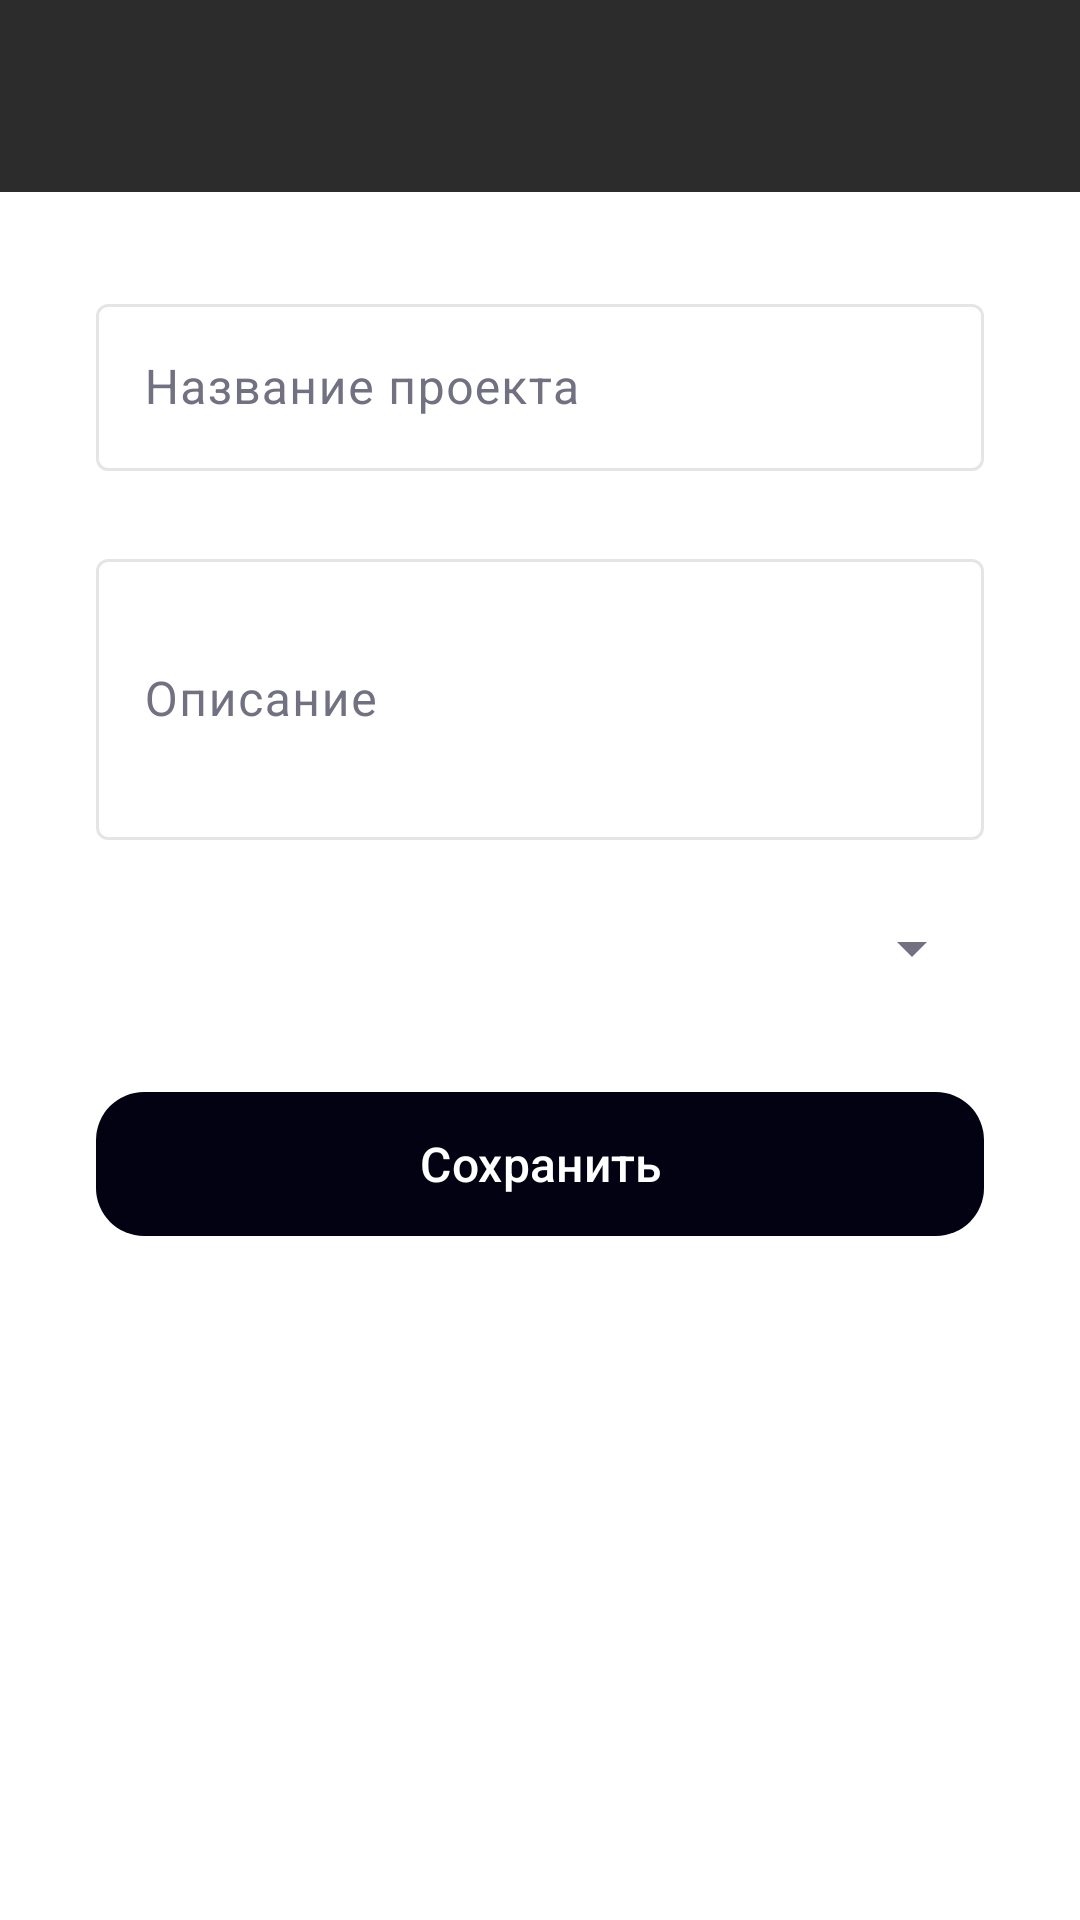

Reconstruct the res/layout file that produces this screen, plus the resources it refers to.
<!-- AndroidManifest.xml: application theme Theme.FlowchartEditorClient -->
<!-- res/layout/activity_edit_project.xml -->
<?xml version="1.0" encoding="utf-8"?>
<androidx.coordinatorlayout.widget.CoordinatorLayout xmlns:android="http://schemas.android.com/apk/res/android"
    xmlns:app="http://schemas.android.com/apk/res-auto"
    android:layout_width="match_parent"
    android:layout_height="match_parent"
    android:background="@drawable/bg_dark_gray">

    <com.google.android.material.appbar.AppBarLayout
        android:layout_width="match_parent"
        android:layout_height="wrap_content"
        android:background="@drawable/toolbar_dark_gray"
        android:elevation="4dp">

        <com.google.android.material.appbar.MaterialToolbar
            android:id="@+id/toolbar"
            android:title="Редактировать проект"
            android:layout_width="match_parent"
            android:layout_height="?attr/actionBarSize"
            android:background="@drawable/toolbar_dark_gray"
            app:titleTextColor="#FFFFFF"
            app:navigationIconTint="#FFFFFF"/>

    </com.google.android.material.appbar.AppBarLayout>

    <androidx.core.widget.NestedScrollView
        android:layout_width="match_parent"
        android:layout_height="match_parent"
        app:layout_behavior="@string/appbar_scrolling_view_behavior">

        <LinearLayout
            android:orientation="vertical"
            android:padding="32dp"
            android:layout_width="match_parent"
            android:layout_height="wrap_content">

            <com.google.android.material.textfield.TextInputLayout
                android:hint="Название проекта"
                android:layout_width="match_parent"
                android:layout_height="wrap_content"
                style="@style/Widget.Material3.TextInputLayout.OutlinedBox">

                <com.google.android.material.textfield.TextInputEditText
                    android:id="@+id/etProjectName"
                    android:layout_width="match_parent"
                    android:layout_height="wrap_content"/>

            </com.google.android.material.textfield.TextInputLayout>

            <com.google.android.material.textfield.TextInputLayout
                android:hint="Описание"
                android:layout_marginTop="24dp"
                android:layout_width="match_parent"
                android:layout_height="wrap_content"
                style="@style/Widget.Material3.TextInputLayout.OutlinedBox">

                <com.google.android.material.textfield.TextInputEditText
                    android:id="@+id/etProjectDescription"
                    android:layout_width="match_parent"
                    android:layout_height="wrap_content"
                    android:inputType="textMultiLine"
                    android:minLines="3"
                    android:maxLines="5"/>

            </com.google.android.material.textfield.TextInputLayout>

            <com.google.android.material.textfield.TextInputLayout
                android:hint="Видимость"
                android:layout_marginTop="24dp"
                android:layout_width="match_parent"
                android:layout_height="wrap_content"
                style="@style/Widget.Material3.TextInputLayout.OutlinedBox">

                <android.widget.Spinner
                    android:id="@+id/spinnerVisibility"
                    android:layout_width="match_parent"
                    android:layout_height="wrap_content"/>

            </com.google.android.material.textfield.TextInputLayout>

            <com.google.android.material.button.MaterialButton
                android:id="@+id/btnSave"
                android:text="Сохранить"
                android:layout_width="match_parent"
                android:layout_height="wrap_content"
                android:layout_marginTop="32dp"
                android:minHeight="56dp"
                android:textSize="16sp"
                app:cornerRadius="16dp"
                style="@style/Widget.FlowchartEditorClient.Button"/>

        </LinearLayout>

    </androidx.core.widget.NestedScrollView>

</androidx.coordinatorlayout.widget.CoordinatorLayout>
<!-- resources referenced by this layout -->
<resources>
  <!-- drawable toolbar_dark_gray (drawable) -->
  <?xml version="1.0" encoding="utf-8"?>
  <shape xmlns:android="http://schemas.android.com/apk/res/android">
      <solid android:color="#2C2C2C" />
  </shape>
  <style name="Theme.FlowchartEditorClient" parent="Base.Theme.FlowchartEditorClient" />
  <style name="Base.Theme.FlowchartEditorClient" parent="Theme.Material3.DayNight.NoActionBar">
          
          <item name="colorPrimary">@color/colorPrimary</item>
          <item name="colorOnPrimary">@color/colorOnPrimary</item>
          <item name="colorPrimaryContainer">@color/colorPrimaryContainer</item>
          <item name="colorOnPrimaryContainer">@color/colorOnPrimaryContainer</item>
  
          <item name="colorSecondary">@color/colorSecondary</item>
          <item name="colorOnSecondary">@color/colorOnSecondary</item>
          <item name="colorSecondaryContainer">@color/colorSecondaryContainer</item>
          <item name="colorOnSecondaryContainer">@color/colorOnSecondaryContainer</item>
  
          <item name="colorTertiary">@color/colorTertiary</item>
          <item name="colorOnTertiary">@color/colorOnTertiary</item>
          <item name="colorTertiaryContainer">@color/colorTertiaryContainer</item>
          <item name="colorOnTertiaryContainer">@color/colorOnTertiaryContainer</item>
  
          <item name="android:colorBackground">@color/colorBackground</item>
          <item name="colorOnBackground">@color/colorOnBackground</item>
          <item name="colorSurface">@color/colorSurface</item>
          <item name="colorOnSurface">@color/colorOnSurface</item>
          <item name="colorSurfaceVariant">@color/colorSurfaceVariant</item>
          <item name="colorOnSurfaceVariant">@color/colorOnSurfaceVariant</item>
          <item name="colorOutline">@color/colorOutline</item>
  
          <item name="colorError">@color/colorError</item>
          <item name="colorOnError">@color/colorOnError</item>
          <item name="colorErrorContainer">@color/colorErrorContainer</item>
          <item name="colorOnErrorContainer">@color/colorOnErrorContainer</item>
      </style>
  <color name="colorPrimary">#030213</color>
  <color name="colorOnPrimary">#FFFFFF</color>
  <color name="colorPrimaryContainer">#E0E7FF</color>
  <color name="colorOnPrimaryContainer">#030213</color>
  <color name="colorSecondary">#ECEFF4</color>
  <color name="colorOnSecondary">#030213</color>
  <color name="colorSecondaryContainer">#ECEFF4</color>
  <color name="colorOnSecondaryContainer">#030213</color>
  <color name="colorTertiary">#3B82F6</color>
  <color name="colorOnTertiary">#FFFFFF</color>
  <color name="colorTertiaryContainer">#DBEAFE</color>
  <color name="colorOnTertiaryContainer">#1E40AF</color>
  <color name="colorBackground">#FFFFFF</color>
  <color name="colorOnBackground">#242424</color>
  <color name="colorSurface">#FFFFFF</color>
  <color name="colorOnSurface">#242424</color>
  <color name="colorSurfaceVariant">#ECECF0</color>
  <color name="colorOnSurfaceVariant">#717182</color>
  <color name="colorOutline">#1A000000</color>
  <color name="colorError">#D4183D</color>
  <color name="colorOnError">#FFFFFF</color>
  <color name="colorErrorContainer">#FEE2E2</color>
  <color name="colorOnErrorContainer">#991F1F</color>
</resources>
